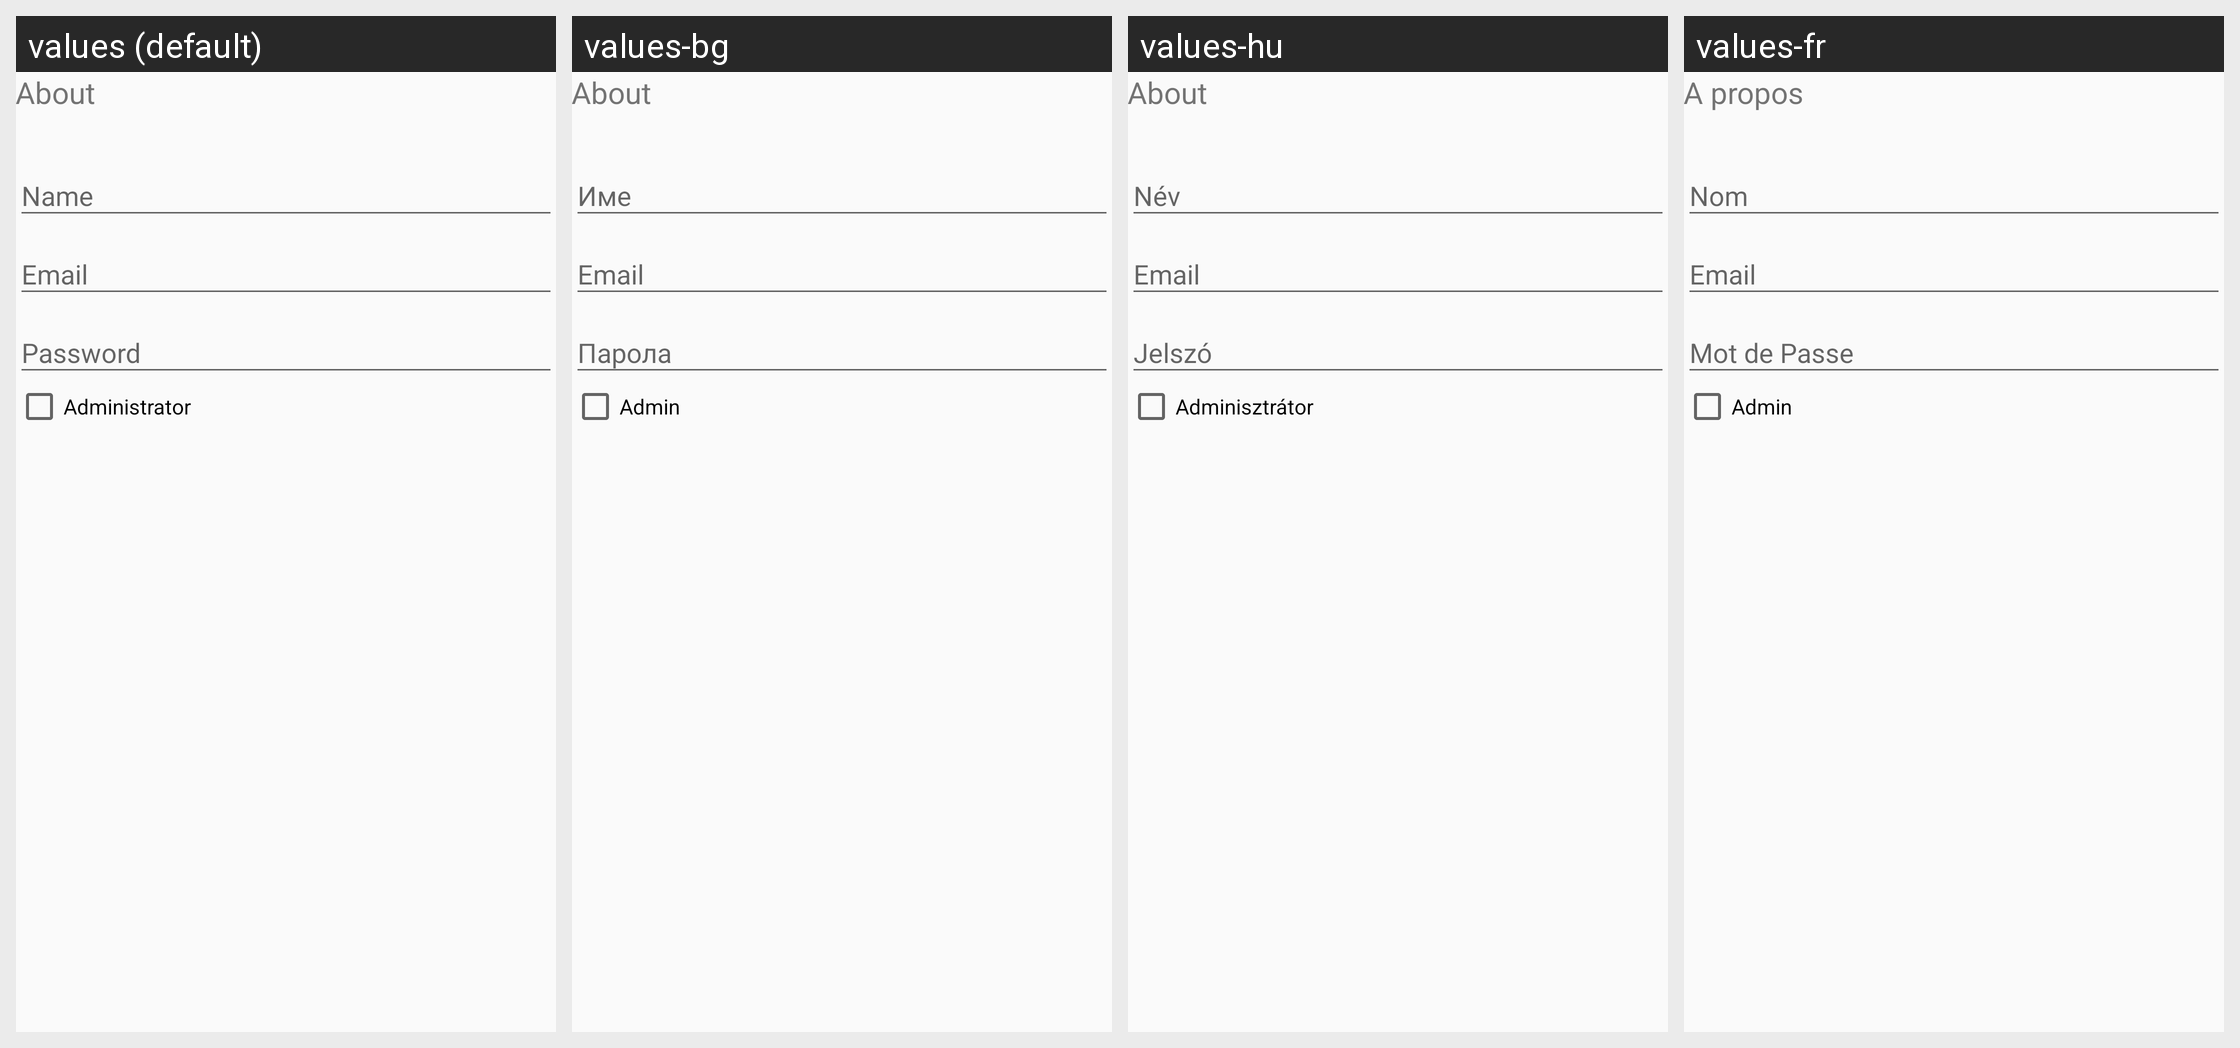

The same Android screen rendered under several of its app's locales, left to right. List the strings drawn on it with the default value and each locale's translation.
Android screen res/layout/content_settings.xml rendered under 4 locales, left to right: values (default), values-bg, values-hu, values-fr. Device: Nexus 5 (rendered at 1080×1920; each locale shown at half size, 540×960, under a caption strip naming it); theme AppTheme.
Other locales in the repository, not shown: values-de, values-en, values-es, values-it, values-pl, values-pt, values-ru.
Strings drawn on this screen, with the default value and each locale's value (text and hints the layout hard-codes, and strings that could not be matched under every locale, appear in the picture but are not listed):

aboutTitle
  values: About
  values-bg: About
  values-hu: About
  values-fr: A propos

userAdmin
  values: Administrator
  values-bg: Admin
  values-hu: Adminisztrátor
  values-fr: Admin
